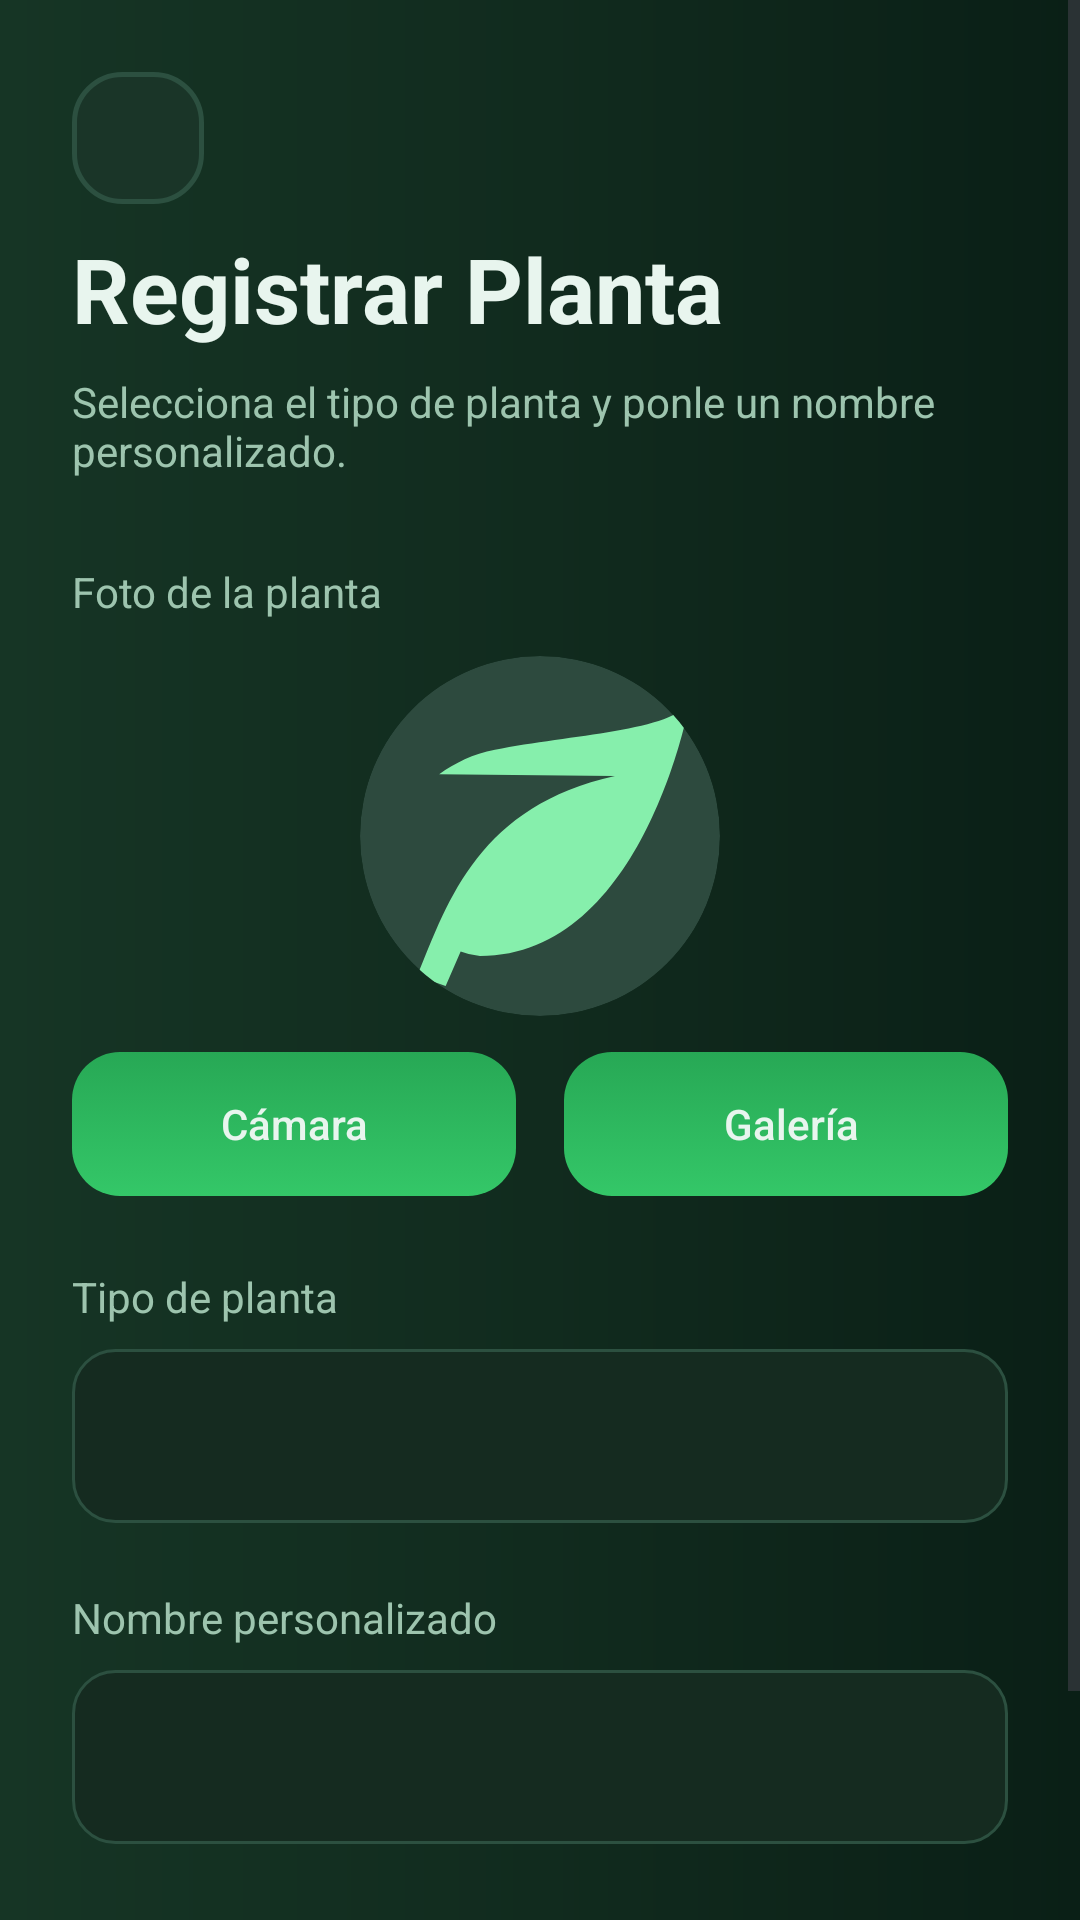

Reconstruct the res/layout file that produces this screen, plus the resources it refers to.
<!-- AndroidManifest.xml: application theme Theme.Material3.DayNight.NoActionBar -->
<!-- res/layout/activity_add_plant.xml -->
<?xml version="1.0" encoding="utf-8"?>
<ScrollView
    xmlns:android="http://schemas.android.com/apk/res/android"
    android:layout_width="match_parent"
    android:layout_height="match_parent"
    android:background="@drawable/bg_gradient"
    android:fillViewport="true">

    <LinearLayout
        android:layout_width="match_parent"
        android:layout_height="wrap_content"
        android:orientation="vertical"
        android:padding="24dp">

        <ImageButton
            android:id="@+id/btnBack"
            android:layout_width="44dp"
            android:layout_height="44dp"
            android:layout_marginBottom="8dp"
            android:background="@drawable/button_dark"
            android:src="@drawable/ic_arrow_back"
            android:contentDescription="Regresar"
            android:padding="10dp"/>

        <TextView
            android:layout_width="wrap_content"
            android:layout_height="wrap_content"
            android:text="Registrar Planta"
            android:textSize="30sp"
            android:textStyle="bold"
            android:textColor="@color/text_primary"/>

        <TextView
            android:layout_width="wrap_content"
            android:layout_height="wrap_content"
            android:text="Selecciona el tipo de planta y ponle un nombre personalizado."
            android:textColor="@color/text_secondary"
            android:textSize="14sp"
            android:layout_marginTop="8dp"
            android:layout_marginBottom="28dp"/>

        
        <TextView
            android:layout_width="wrap_content"
            android:layout_height="wrap_content"
            android:text="Foto de la planta"
            android:textColor="@color/text_secondary"
            android:textSize="14sp"
            android:layout_marginBottom="12dp"/>

        <ImageView
            android:id="@+id/imgPreview"
            android:layout_width="120dp"
            android:layout_height="120dp"
            android:layout_gravity="center_horizontal"
            android:src="@drawable/ic_plant_placeholder"
            android:background="@drawable/circle_bg"
            android:scaleType="centerCrop"
            android:clipToOutline="true"/>

        
        <LinearLayout
            android:layout_width="match_parent"
            android:layout_height="wrap_content"
            android:orientation="horizontal"
            android:layout_marginTop="12dp"
            android:layout_marginBottom="24dp">

            <Button
                android:id="@+id/btnCamera"
                android:layout_width="0dp"
                android:layout_height="48dp"
                android:layout_weight="1"
                android:layout_marginEnd="8dp"
                android:text="Cámara"
                android:textAllCaps="false"
                android:textColor="@color/text_primary"
                android:textSize="14sp"
                android:background="@drawable/button_green"
                android:stateListAnimator="@null"/>

            <Button
                android:id="@+id/btnGallery"
                android:layout_width="0dp"
                android:layout_height="48dp"
                android:layout_weight="1"
                android:layout_marginStart="8dp"
                android:text=" Galería"
                android:textAllCaps="false"
                android:textColor="@color/text_primary"
                android:textSize="14sp"
                android:background="@drawable/button_green"
                android:stateListAnimator="@null"/>

        </LinearLayout>

        
        <TextView
            android:layout_width="wrap_content"
            android:layout_height="wrap_content"
            android:text="Tipo de planta"
            android:textColor="@color/text_secondary"
            android:textSize="14sp"
            android:layout_marginBottom="8dp"/>

        <Spinner
            android:id="@+id/spinnerPlantType"
            android:layout_width="match_parent"
            android:layout_height="58dp"
            android:background="@drawable/input_bg"/>

        
        <TextView
            android:layout_width="wrap_content"
            android:layout_height="wrap_content"
            android:text="Nombre personalizado"
            android:textColor="@color/text_secondary"
            android:textSize="14sp"
            android:layout_marginTop="22dp"
            android:layout_marginBottom="8dp"/>

        <EditText
            android:id="@+id/etPlantName"
            android:layout_width="match_parent"
            android:layout_height="58dp"
            android:background="@drawable/input_bg"
            android:padding="16dp"
            android:textColor="@color/text_primary"
            android:textColorHint="@color/text_hint"/>

        <Button
            android:id="@+id/btnSavePlant"
            android:layout_width="match_parent"
            android:layout_height="58dp"
            android:layout_marginTop="30dp"
            android:text="Guardar Planta"
            android:textAllCaps="false"
            android:textStyle="bold"
            android:textSize="16sp"
            android:textColor="@android:color/white"
            android:background="@drawable/button_green"
            android:stateListAnimator="@null"/>

    </LinearLayout>

</ScrollView>
<!-- resources referenced by this layout -->
<resources>
  <color name="text_hint">#6A9180</color>
  <color name="text_primary">#E8F5EE</color>
  <color name="text_secondary">#9DC4AE</color>
  <!-- drawable bg_gradient (drawable) -->
  <?xml version="1.0" encoding="utf-8"?>
  <shape xmlns:android="http://schemas.android.com/apk/res/android">
      <gradient
          android:startColor="#0A1F16"
          android:centerColor="#112B1E"
          android:endColor="#163525"
          android:angle="180"/>
  </shape>
  <!-- drawable button_dark (drawable) -->
  <?xml version="1.0" encoding="utf-8"?>
  <selector xmlns:android="http://schemas.android.com/apk/res/android">
      <item android:state_pressed="true">
          <shape>
              <solid android:color="#1F3D2E"/>
              <stroke android:width="1.5dp" android:color="#3A6655"/>
              <corners android:radius="16dp"/>
          </shape>
      </item>
      <item>
          <shape>
              <solid android:color="#1A3528"/>
              <stroke android:width="1.5dp" android:color="#2C5040"/>
              <corners android:radius="16dp"/>
          </shape>
      </item>
  </selector>
  <!-- drawable button_green (drawable) -->
  <?xml version="1.0" encoding="utf-8"?>
  <selector xmlns:android="http://schemas.android.com/apk/res/android">
      <item android:state_pressed="true">
          <shape>
              <solid android:color="#27A855"/>
              <corners android:radius="16dp"/>
          </shape>
      </item>
      <item>
          <shape>
              <gradient android:startColor="#34C768" android:endColor="#27A855" android:angle="90"/>
              <corners android:radius="16dp"/>
          </shape>
      </item>
  </selector>
  <!-- drawable circle_bg (drawable) -->
  <?xml version="1.0" encoding="utf-8"?>
  <shape xmlns:android="http://schemas.android.com/apk/res/android"
      android:shape="oval">
      <solid android:color="#2D4A3E"/>
  </shape>
  <!-- drawable ic_plant_placeholder (drawable) -->
  <vector xmlns:android="http://schemas.android.com/apk/res/android"
      android:width="24dp"
      android:height="24dp"
      android:viewportWidth="24"
      android:viewportHeight="24"
      android:tint="#86EFAC">
      <path
          android:fillColor="@android:color/white"
          android:pathData="M17,8C8,10 5.9,16.17 3.82,21.34L5.71,22l1,-2.3A4.49,4.49 0,0 0,8 20C19,20 22,3 22,3 21,5 14,5.25 9,6.25c-1.47,0.28 -2.67,0.88 -3.72,1.63"/>
  </vector>
  <!-- drawable input_bg (drawable) -->
  <?xml version="1.0" encoding="utf-8"?>
  <selector xmlns:android="http://schemas.android.com/apk/res/android">
      <item android:state_focused="true">
          <shape>
              <solid android:color="#1A3528"/>
              <stroke android:width="1.5dp" android:color="#34C768"/>
              <corners android:radius="14dp"/>
          </shape>
      </item>
      <item>
          <shape>
              <solid android:color="#152B20"/>
              <stroke android:width="1dp" android:color="#2C5040"/>
              <corners android:radius="14dp"/>
          </shape>
      </item>
  </selector>
</resources>
